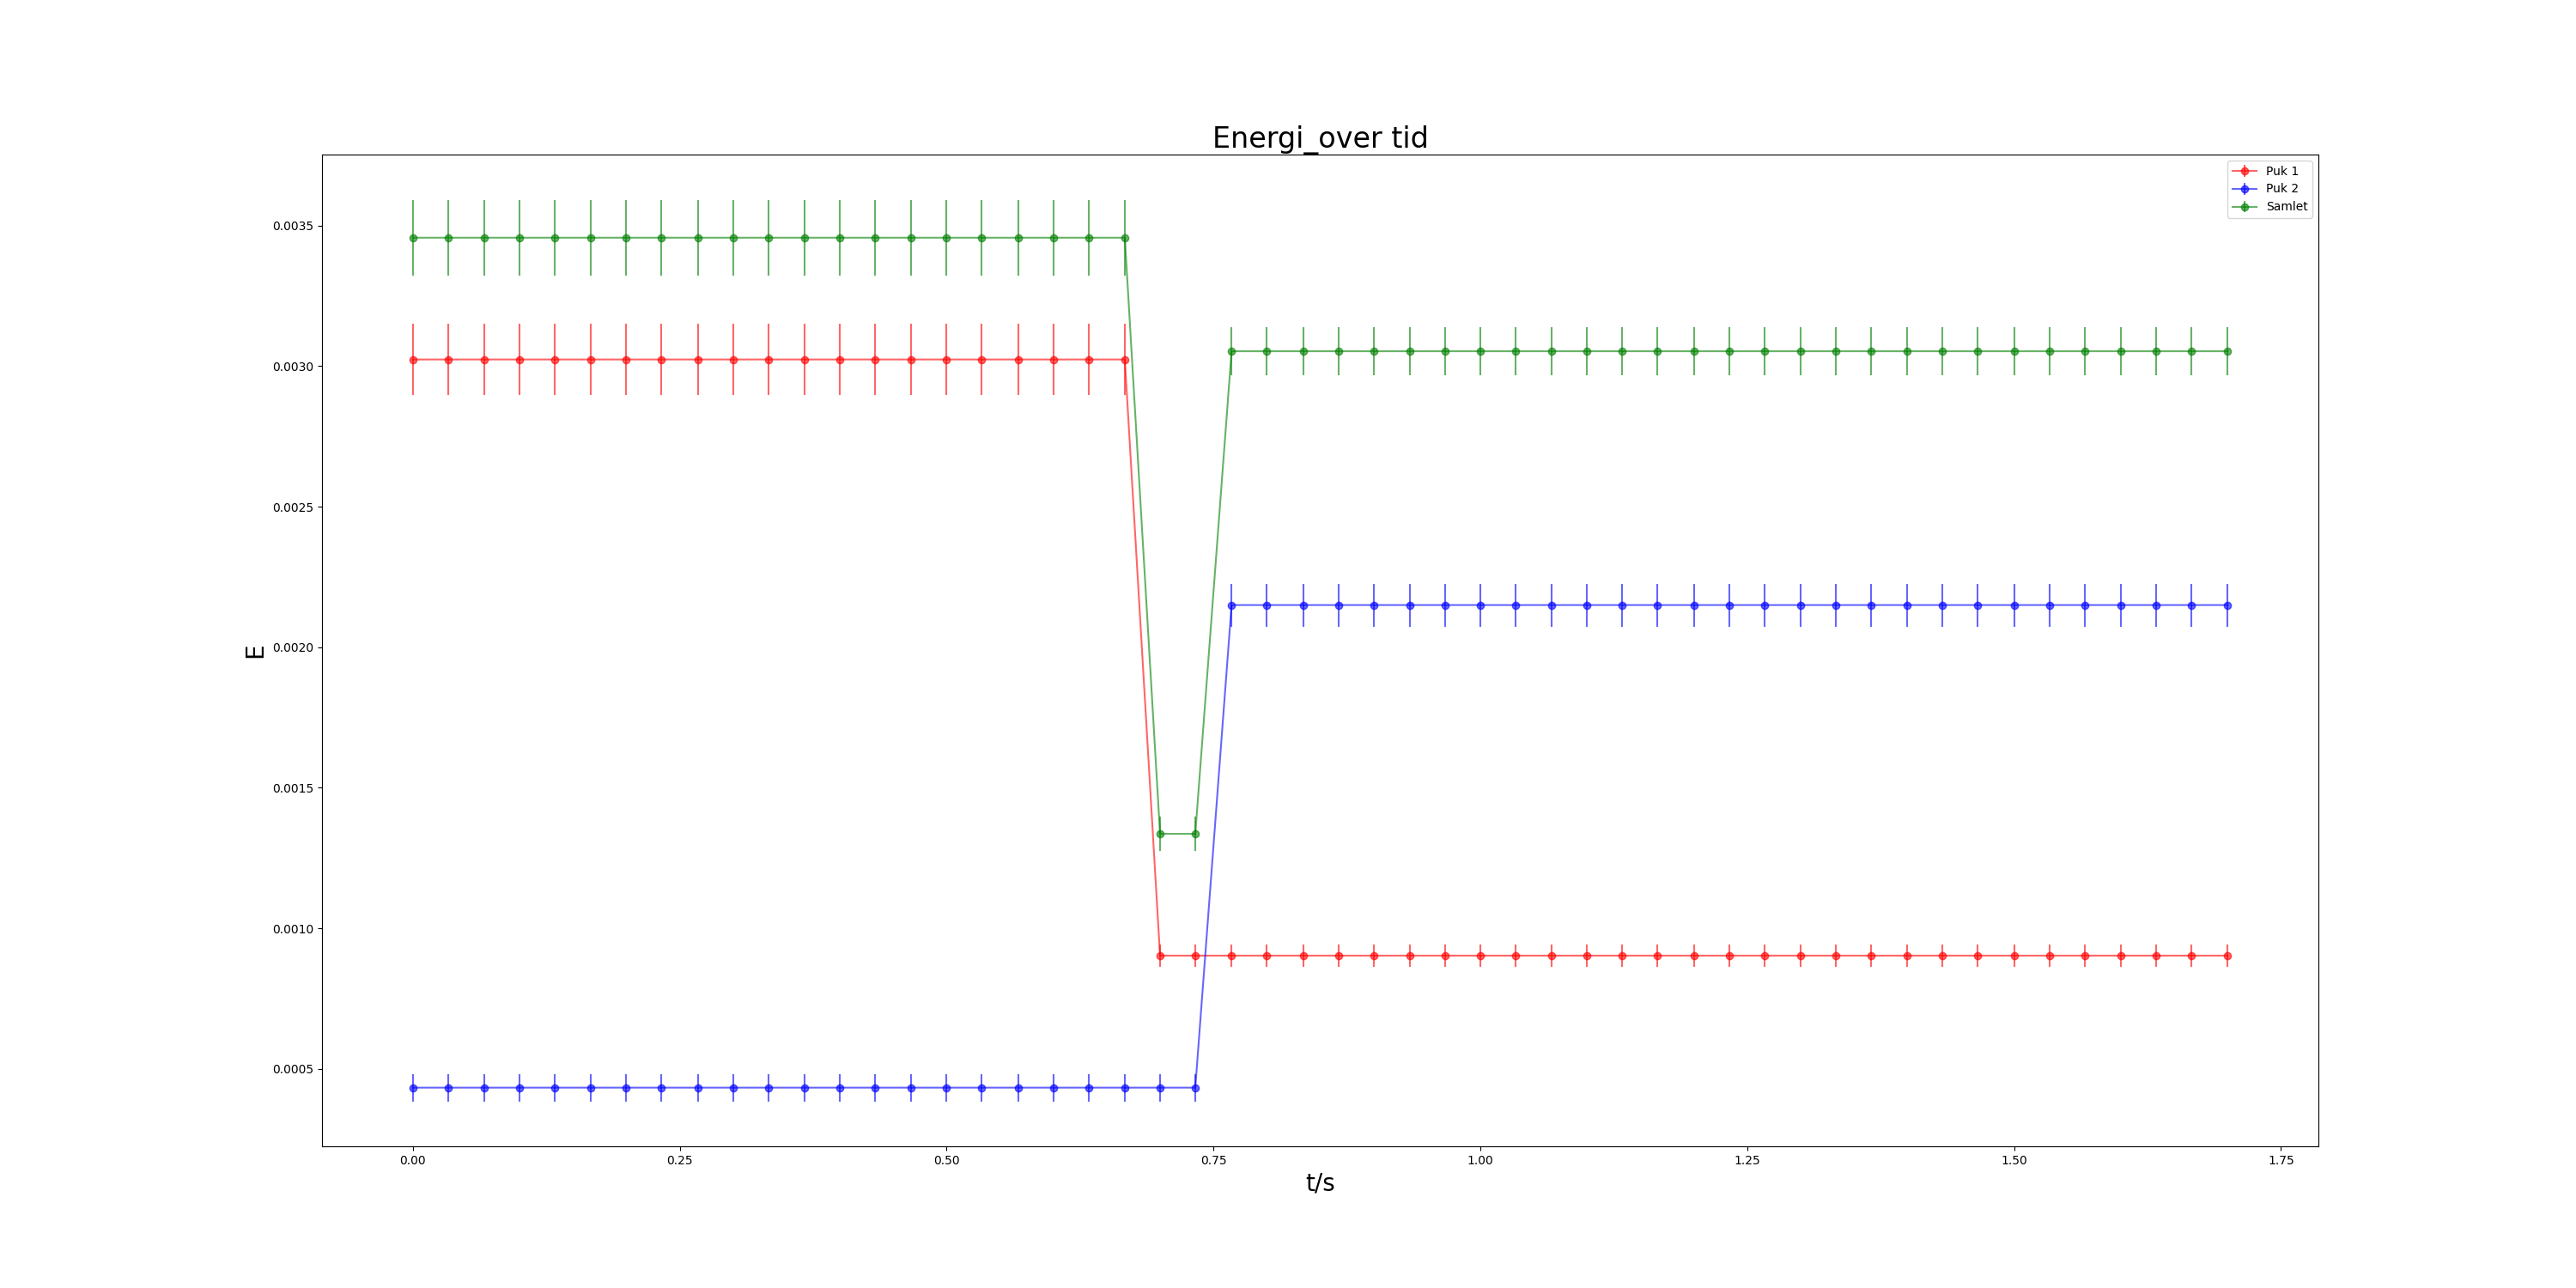

Write the Python code that produced this figure.
import numpy as np
import matplotlib.pyplot as plt
import puk as puk
import fejlpropagering as fejl
import chi_sq as chi

fig, ax = plt.subplots(figsize = (30,15))

strings = ['Data0', 'Data2', 'Data4']

trials = []
trials.append([puk.Puk(['Rota/KastetCenter', 'Rota/KastetSide'], 0.0278, 0.0807),
               puk.Puk(['Rota/StilleCenter', 'Rota/StilleSide'], 0.0278, 0.0807)])

colors = ['r', 'b', 'g', 'k--']

a = []

a.append(puk.plot_Puks_energy(trials[0], ax, colors, alpha = 0.6))
ax.set_xlabel('t/s', fontsize = 20)
ax.set_ylabel('E', fontsize = 20)
ax.set_title('Energi_over tid', fontsize = 24)
ax.legend()
plt.show()
fig.savefig('rota_energi')
